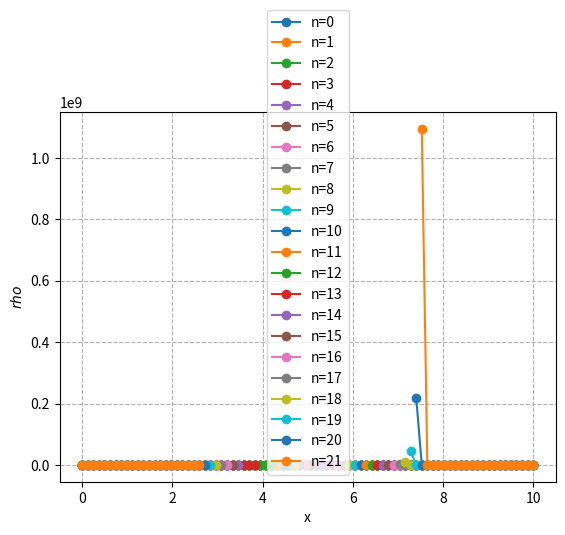
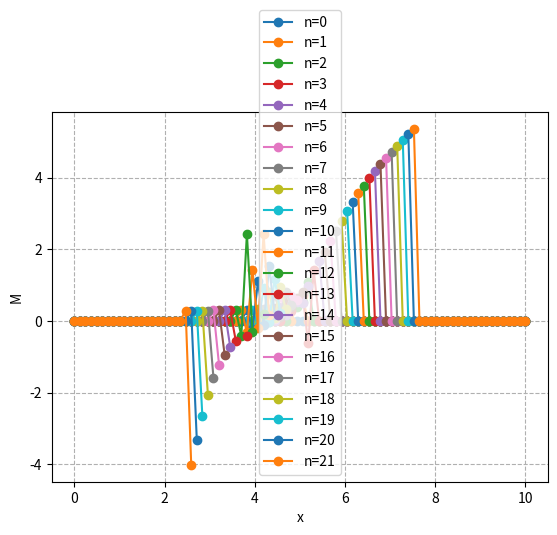
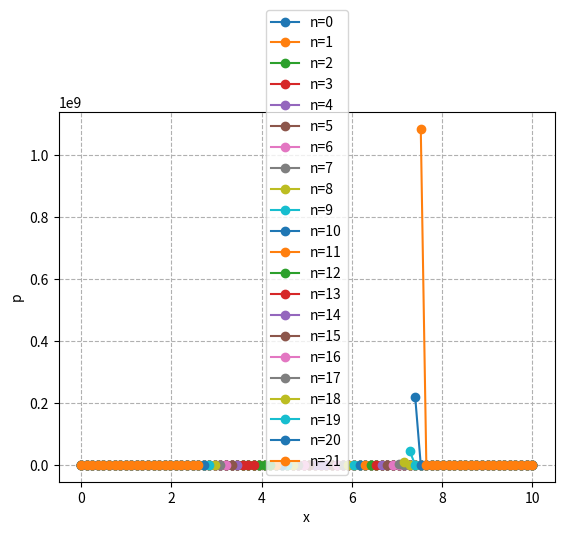

Source code (Python) for these figures, in order:
import numpy as np
import matplotlib.pyplot as plt
import warnings


class SWSolver:
    def __init__(self):
        self.gamma = 1.4
        self.x_length = 10
        self.n = 81
        self.delta_x = self.x_length / self.n
        self.delta_t = 0.1  # [s]
        self.v_x = np.arange(0, self.x_length + self.delta_x, self.delta_x)

        # Initial condition in region R
        p_r = 0.1
        rho_r = 0.125
        u_r = 0

        # Initial condition in region L
        p_l = 1
        rho_l = 1
        u_l = 0

        self.is_subsonic_outflow = False
        list_U = []
        # Assuming the initial condition in x=0 is taking place for all the computation range.
        m_U_0_l = self.calc_U_i(u_l, rho_l, p_l) * np.ones([1, int((self.n + 1)/2)])
        m_U_0_r = self.calc_U_i(u_r, rho_r, p_r) * np.ones([1, int((self.n + 1)/2)])
        m_U_0 = np.hstack((m_U_0_l, m_U_0_r))
        # if is_subsonic_outflow:
        #     m_U_0[:, sw.n] = sw.calc_U_i(174.6, rho_0, p_0).reshape(3)
        #     m_U_0[:, sw.n - 1] = sw.calc_U_i(174.6, rho_0, p_0).reshape(3)
        list_U.append(m_U_0)
        m_U_n = self.calc_U_np1_by_first_order_SW(m_U_0)
        list_U.append(m_U_n)
        for i in range(20):
            m_U_np1 = self.calc_U_np1_by_first_order_SW(m_U_n)
            list_U.append(m_U_np1)
            max_diff = np.max(np.abs((m_U_np1 - m_U_n) / self.delta_t), axis=1)
            print("{}: {}".format(i, max_diff))
            if np.all(max_diff < 0.01):
                break
            m_U_n = m_U_np1
        self.plot_u(list_U, "bla")

    def calc_T(self, v_U):
        m_T = np.eye(3)
        p = self.calc_p(v_U)
        u = v_U[1] / v_U[0]
        a = self.calc_sound_velocity(v_U[0], p)
        alpha = v_U[0] / (np.sqrt(2) * a)
        m_T[0, 1] = alpha
        m_T[0, 2] = alpha
        m_T[1, 0] = u
        m_T[1, 1] = alpha * (u + a)
        m_T[1, 2] = alpha * (u - a)
        m_T[2, 0] = 0.5 * u ** 2
        m_T[2, 1] = alpha * (0.5 * u ** 2 + u*a + a**2 / (self.gamma - 1))
        m_T[2, 2] = alpha * (0.5 * u ** 2 - u*a + a**2 / (self.gamma - 1))
        return m_T

    def calc_T_inverse(self, v_U):
        m_T = np.eye(3)
        p = self.calc_p(v_U)
        u = v_U[1] / v_U[0]
        a = self.calc_sound_velocity(v_U[0], p)
        beta = 1 / (v_U[0] * np.sqrt(2) * a)
        m_T[0, 0] = 1 - ((self.gamma - 1)*u**2) / (2*a**2)
        m_T[0, 1] = ((self.gamma - 1)*u) / (a**2)
        m_T[0, 2] = -(self.gamma - 1) / (a ** 2)
        m_T[1, 0] = beta * (0.5*(self.gamma - 1)*u**2 - u*a)
        m_T[1, 1] = beta * (a - (self.gamma - 1)*u)
        m_T[1, 2] = beta * (self.gamma - 1)
        m_T[2, 0] = beta * (0.5*(self.gamma - 1)*u**2 + u*a)
        m_T[2, 1] = -beta * (a + (self.gamma - 1)*u)
        m_T[2, 2] = beta * (self.gamma - 1)
        return m_T

    def calc_A_p(self, v_U):
        p = self.calc_p(v_U)
        u = v_U[1] / v_U[0]
        a = self.calc_sound_velocity(v_U[0], p)
        m_D = np.zeros((3, 3))
        m_D[0, 0] = u
        m_D[1, 1] = u + a
        if u > a:
            m_D[2, 2] = u - a
        m_T = self.calc_T(v_U)
        m_T_inverse = self.calc_T_inverse(v_U)
        return np.matmul(np.matmul(m_T, m_D), m_T_inverse)

    def calc_A_m(self, v_U):
        p = self.calc_p(v_U)
        u = v_U[1] / v_U[0]
        a = self.calc_sound_velocity(v_U[0], p)
        m_D = np.zeros((3, 3))
        if u >= a:
            return m_D
        m_D[2, 2] = u - a
        m_T = self.calc_T(v_U)
        m_T_inverse = self.calc_T_inverse(v_U)
        return np.matmul(np.matmul(m_T, m_D), m_T_inverse)

    def calc_E_m(self, v_U, i):
        v_U = np.array([v_U]).T
        p = self.calc_p(v_U)
        u = v_U[1] / v_U[0]
        a = self.calc_sound_velocity(v_U[0], p)
        if u >= a:
            return np.zeros(3)
        return np.matmul(self.calc_A_m(v_U), v_U).reshape(3)

    def calc_E_p(self, v_U, i):
        v_U = np.array([v_U]).T
        p = self.calc_p(v_U)
        u = v_U[1] / v_U[0]
        a = self.calc_sound_velocity(v_U[0], p)
        if u >= a:
            return self.calc_E(v_U, i)
        return np.matmul(self.calc_A_p(v_U), v_U).reshape(3)

    def calc_E(self, v_U, i):
        v_E = np.zeros(3)
        v_E[0] = v_U[1]
        p = self.calc_p(v_U)
        v_E[1] = (v_U[1] ** 2 / v_U[0]) + p
        v_E[2] = ((v_U[2] + p) * v_U[1]) / v_U[0]
        return v_E

    def calc_p(self, v_U):
        return (self.gamma - 1) * (v_U[2] - v_U[1] ** 2 / (2 * v_U[0]))

    def calc_s(self, i):
        return 0.13 + 0.032 * np.tanh(2.666*i*self.delta_x - 4)

    def calc_U_np1_by_first_order_SW(self, m_U_n):
        m_U_np1 = np.copy(m_U_n)
        for i in range(1, self.n):
            v_E_p_i = self.calc_E_p(m_U_n[:, i], i)
            v_E_p_im1 = self.calc_E_p(m_U_n[:, i - 1], i - 1)
            v_E_m_i = self.calc_E_m(m_U_n[:, i], i)
            v_E_m_ip1 = self.calc_E_m(m_U_n[:, i + 1], i + 1)
            v_H = np.array([0, self.calc_p(m_U_n[:, i]), 0])
            m_U_np1[:, i] = m_U_n[:, i] - (self.delta_t / self.delta_x) * (v_E_p_i - v_E_p_im1 + v_E_m_ip1 - v_E_m_i)

        if self.is_subsonic_outflow:
            u_N = m_U_np1[1, self.n] / m_U_np1[0, self.n]
            p = 2 * self.calc_p(m_U_np1[:, self.n - 1]) - self.calc_p(m_U_np1[:, self.n - 2])
            rho = 2 * m_U_np1[0, self.n - 1] - m_U_np1[0, self.n - 2]
            m_U_np1[:, self.n] = self.calc_U_i(u_N, rho, p).reshape(3)
        else:
            m_U_np1[:, self.n] = m_U_np1[:, self.n - 1]
        return m_U_np1

    def calc_U_np1_by_second_order_SW(self, m_U_n):
        m_U_np1 = np.copy(m_U_n)
        for i in range(2, self.n-1):
            v_E_p_i = self.calc_E_p(m_U_n[:, i], i)
            v_E_p_im1 = self.calc_E_p(m_U_n[:, i - 1], i - 1)
            v_E_p_im2 = self.calc_E_p(m_U_n[:, i - 2], i - 2)
            v_E_m_i = self.calc_E_m(m_U_n[:, i], i)
            v_E_m_ip1 = self.calc_E_m(m_U_n[:, i + 1], i + 1)
            v_E_m_ip2 = self.calc_E_m(m_U_n[:, i + 2], i + 2)
            v_H = np.array([0, self.calc_p(m_U_n[:, i]), 0])
            m_U_np1[:, i] = m_U_n[:, i] - 0.5*(self.delta_t / self.delta_x) * (3 * v_E_p_i - 4 * v_E_p_im1 + v_E_p_im2 - v_E_m_ip2 + 4 * v_E_m_ip1 - 3*v_E_m_i)

        if is_subsonic_outflow:
            u_Nm1 = m_U_np1[1, self.n - 1] / m_U_np1[0, self.n - 1]
            p = 2 * self.calc_p(m_U_np1[:, self.n - 2]) - self.calc_p(m_U_np1[:, self.n - 3])
            rho = 2 * m_U_np1[0, self.n - 2] - m_U_np1[0, self.n - 3]
            m_U_np1[:, self.n - 1] = self.calc_U_i(u_Nm1, rho, p).reshape(3)
            u_N = m_U_np1[1, self.n] / m_U_np1[0, self.n]
            p = self.calc_p(m_U_np1[:, self.n - 1])
            rho = m_U_np1[0, self.n - 1]
            m_U_np1[:, self.n] = self.calc_U_i(u_N, rho, p).reshape(3)
        else:
            m_U_np1[:, self.n - 1] = m_U_np1[:, self.n - 2]
            m_U_np1[:, self.n] = m_U_np1[:, self.n - 2]
        return m_U_np1

    def convert_U(self, m_U):
        m_F = np.zeros((3, 1))
        for v_U in m_U.T:
            p = self.calc_p(v_U)
            M = v_U[1] / (v_U[0] * self.calc_sound_velocity(v_U[0], p))
            v_F = np.array([[v_U[0], M, p]])
            m_F = np.hstack((m_F, v_F.T))
        return m_F[:, 1:]

    def calc_sound_velocity(self, rho, p):
        return np.sqrt(self.gamma * p / rho)

    def calc_U_i(self, u, rho, p):
        v_U = np.zeros((3, 1))
        v_U[0] = rho
        v_U[1] = rho * u
        a = self.calc_sound_velocity(rho, p)
        v_U[2] = ((rho * a ** 2) / (self.gamma * (self.gamma - 1))) + (v_U[1] ** 2 / (2 * rho))
        return v_U

    def build_legend_labels(self, arr):
        labels = []
        for i in arr:
            labels.append('n={}'.format(i))
        return labels

    def plot(self, m_U_n, labels):
        warnings.filterwarnings("ignore")
        m_U_n = self.convert_U(m_U_n)
        # plt.subplot(131)
        plt.figure(1)
        plt.plot(self.v_x[:-1], m_U_n[0, :], marker='o')
        plt.ylabel('$rho$')
        plt.xlabel('x')
        plt.grid(linestyle='dashed')
        plt.legend(labels)
        # plt.subplot(132)
        plt.figure(2)
        plt.plot(self.v_x[:-1], m_U_n[1, :], marker='o')
        plt.ylabel('M')
        plt.xlabel('x')
        plt.grid(linestyle='dashed')
        plt.legend(labels)
        # plt.subplot(133)
        plt.figure(3)
        plt.plot(self.v_x[:-1], m_U_n[2, :], marker='o')
        plt.ylabel('p')
        plt.xlabel('x')
        plt.grid(linestyle='dashed')
        plt.legend(labels)
        # plt.savefig('figure_2.png', dpi=600)
        # plt.show()

    def plot_u(self, list_U, fig_name, save_fig=False):
        labels = []
        # slice = int(len(list_U)/9)
        slice = 1
        for i, u_n in enumerate(list_U[::slice]):
            labels.append('n={}'.format(i*slice))
            self.plot(u_n, labels)
        # plt.legend(labels)
        if save_fig:
            plt.savefig('figure_{}.png'.format(fig_name), dpi=600)
        plt.show()


if __name__ == "__main__":
    sw = SWSolver()
